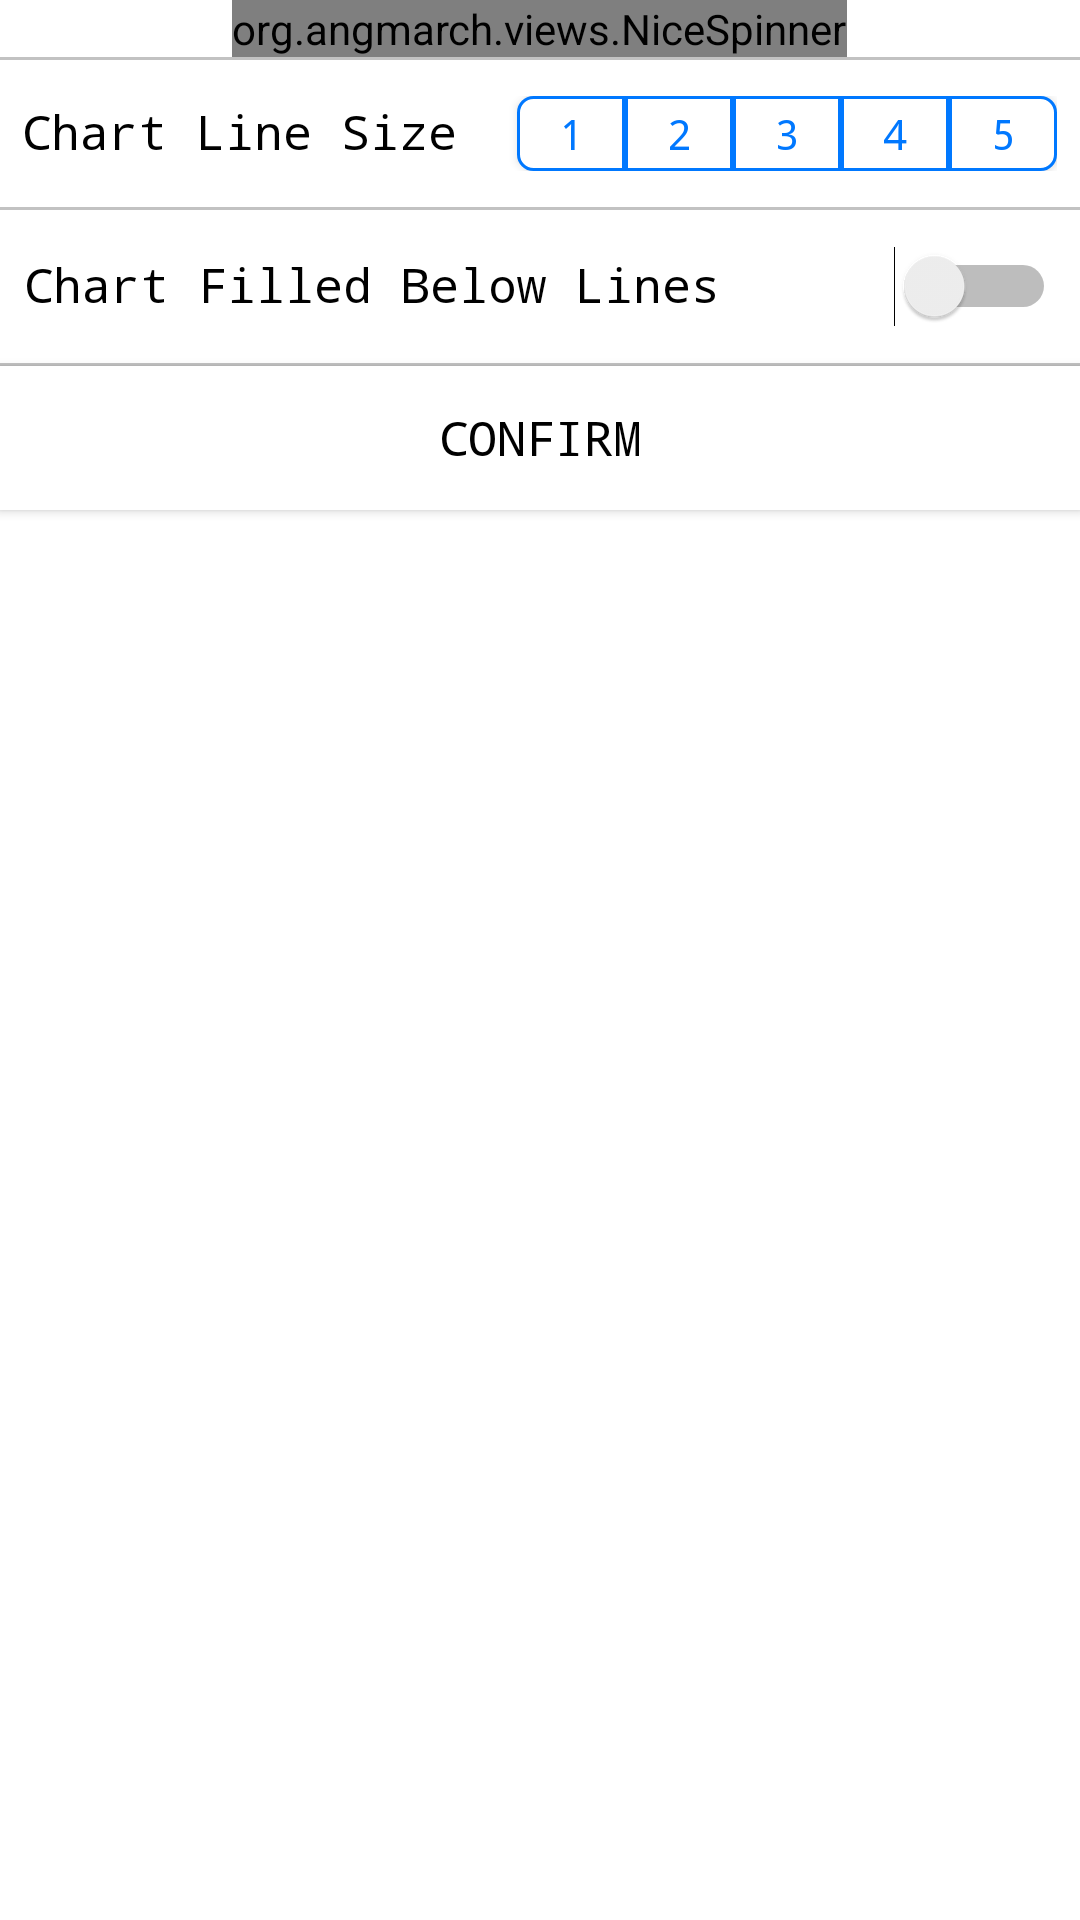

Write the Android layout XML for this screen, with the resource values it uses.
<!-- AndroidManifest.xml: application theme Theme.AppCompat.Light.NoActionBar -->
<!-- res/layout/result_data_dialog_lineprefer.xml -->
<?xml version="1.0" encoding="utf-8"?>
<LinearLayout xmlns:android="http://schemas.android.com/apk/res/android"
    android:layout_width="match_parent"
    android:layout_height="wrap_content"
    android:orientation="vertical"
    android:background="@color/colorWhite" >

    <org.angmarch.views.NiceSpinner
        android:id="@+id/result_data_dialog_lineprefer_spinner"
        android:layout_width="wrap_content"
        android:layout_height="wrap_content"
        android:layout_gravity="center"
        android:typeface="monospace"
        android:textSize="16sp"
        android:textColor="@color/colorDarkGray"/>

    <TextView
        android:layout_width="match_parent"
        android:layout_height="1dp"
        android:layout_gravity="center"
        android:background="@drawable/grayline" />

    <LinearLayout
        android:layout_width="wrap_content"
        android:layout_height="wrap_content"
        android:layout_gravity="center"
        android:layout_marginTop="12dp"
        android:layout_marginBottom="12dp"
        android:orientation="horizontal" >

        <TextView
            android:layout_width="wrap_content"
            android:layout_height="wrap_content"
            android:background="@color/colorWhite"
            android:text="@string/lineSize"
            android:textSize="16sp"
            android:textColor="@color/colorBlack"
            android:typeface="monospace"/>

        <Button
            android:id="@+id/result_data_dialog_linesize_1"
            android:layout_width="36dp"
            android:layout_height="25dp"
            android:background="@drawable/button_left_unselected"
            android:textAlignment="center"
            android:typeface="monospace"
            android:textSize="14sp"
            android:layout_marginStart="20dp"
            android:textColor="@color/colorBrightBlue"
            android:text="1"/>

        <Button
            android:id="@+id/result_data_dialog_linesize_2"
            android:layout_width="36dp"
            android:layout_height="25dp"
            android:background="@drawable/button_center_unselected"
            android:textAlignment="center"
            android:typeface="monospace"
            android:textSize="14sp"
            android:textColor="@color/colorBrightBlue"
            android:text="2"/>

        <Button
            android:id="@+id/result_data_dialog_linesize_3"
            android:layout_width="36dp"
            android:layout_height="25dp"
            android:background="@drawable/button_center_unselected"
            android:textAlignment="center"
            android:typeface="monospace"
            android:textSize="14sp"
            android:textColor="@color/colorBrightBlue"
            android:text="3"/>

        <Button
            android:id="@+id/result_data_dialog_linesize_4"
            android:layout_width="36dp"
            android:layout_height="25dp"
            android:background="@drawable/button_center_unselected"
            android:textAlignment="center"
            android:typeface="monospace"
            android:textSize="14sp"
            android:textColor="@color/colorBrightBlue"
            android:text="4"/>

        <Button
            android:id="@+id/result_data_dialog_linesize_5"
            android:layout_width="36dp"
            android:layout_height="25dp"
            android:background="@drawable/button_right_unselected"
            android:textAlignment="center"
            android:typeface="monospace"
            android:textSize="14sp"
            android:textColor="@color/colorBrightBlue"
            android:text="5"/>

    </LinearLayout>

    <TextView
        android:layout_width="match_parent"
        android:layout_height="1dp"
        android:layout_gravity="center"
        android:background="@drawable/grayline" />

    <LinearLayout
        android:layout_width="wrap_content"
        android:layout_height="wrap_content"
        android:layout_gravity="center"
        android:layout_marginTop="12dp"
        android:layout_marginBottom="12dp"
        android:orientation="horizontal" >

        <TextView
            android:id="@+id/result_data_dialog_dotprefer_linefilledtext"
            android:layout_width="290dp"
            android:layout_height="wrap_content"
            android:background="@color/colorWhite"
            android:text="@string/chartFilled"
            android:textSize="16sp"
            android:textColor="@color/colorBlack"
            android:typeface="monospace"/>

        <Switch
            android:id="@+id/result_data_dialog_lineprefer_linefilled"
            android:layout_width="wrap_content"
            android:layout_height="wrap_content" />

    </LinearLayout>

    <TextView
        android:layout_width="match_parent"
        android:layout_height="1dp"
        android:layout_gravity="center"
        android:background="@drawable/grayline" />

    <Button
        android:id="@+id/result_data_dialog_lineprefer_confirm"
        android:layout_width="match_parent"
        android:layout_height="wrap_content"
        android:background="@color/colorWhite"
        android:textSize="16sp"
        android:typeface="monospace"
        android:text="@string/Confirm"
        android:textColor="@color/colorBlack"/>


</LinearLayout>
<!-- resources referenced by this layout -->
<resources>
  <color name="colorBlack">#000000</color>
  <color name="colorBrightBlue">#0078FF</color>
  <color name="colorDarkGray">#727272</color>
  <color name="colorWhite">#FFFFFF</color>
  <!-- drawable button_center_unselected (drawable) -->
  <?xml version="1.0" encoding="utf-8"?>
  <shape xmlns:android="http://schemas.android.com/apk/res/android"
      android:shape="rectangle" >
  
      <solid android:color="@color/colorWhite" />
  
      <stroke android:color="@color/colorBrightBlue"
          android:width="1dp" />
  
  </shape>
  <!-- drawable button_left_unselected (drawable) -->
  <?xml version="1.0" encoding="utf-8"?>
  <shape xmlns:android="http://schemas.android.com/apk/res/android"
      android:shape="rectangle">
  
      <solid
          android:color="@color/colorWhite" />
  
      <corners android:topLeftRadius="5dp"
          android:bottomLeftRadius="5dp" />
  
      <stroke android:color="@color/colorBrightBlue"
          android:width="1dp"/>
  </shape>
  <!-- drawable button_right_unselected (drawable) -->
  <?xml version="1.0" encoding="utf-8"?>
  <shape xmlns:android="http://schemas.android.com/apk/res/android"
      android:shape="rectangle">
  
      <solid
          android:color="@color/colorWhite" />
  
      <corners android:topRightRadius="5dp"
          android:bottomRightRadius="5dp" />
  
      <stroke android:color="@color/colorBrightBlue"
          android:width="1dp"/>
  </shape>
  <!-- drawable grayline (drawable) -->
  <?xml version="1.0" encoding="utf-8"?>
  <shape xmlns:android="http://schemas.android.com/apk/res/android"
      android:shape="rectangle">
  
      <solid android:color="@color/colorMediumGray" />
  
      <size
          android:width="350dp"
          android:height="1dp" />
  
  
  
  </shape>
  <string name="Confirm">Confirm</string>
  <string name="chartFilled">Chart Filled Below Lines</string>
  <string name="lineSize">Chart Line Size</string>
  <color name="colorMediumGray">#C2C2C2</color>
</resources>
